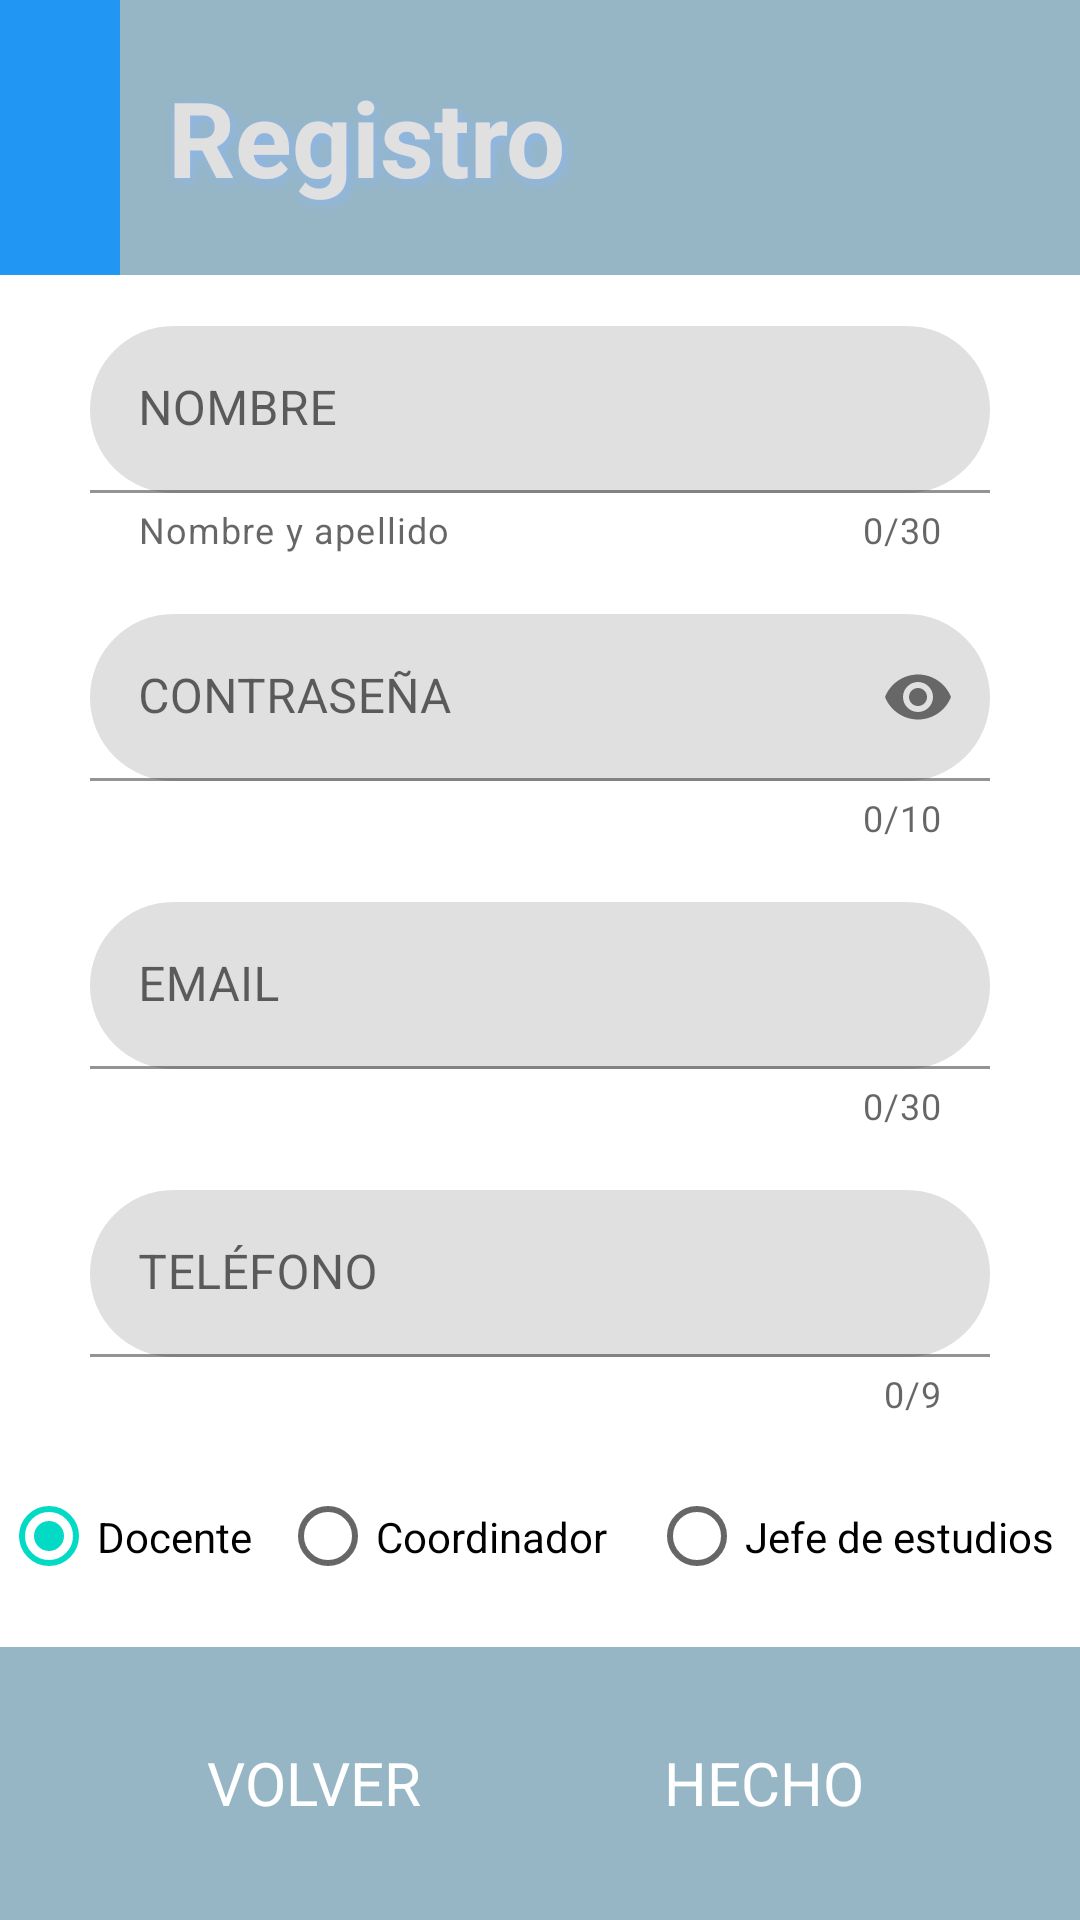

Here is an Android app screen rendered from its layout file. Give the layout XML and the strings, colors and styles it references.
<!-- AndroidManifest.xml: application theme Theme.Practica_1EVALUACION -->
<!-- res/layout/activity_actividad_pagina_registro.xml -->
<?xml version="1.0" encoding="utf-8"?>
<LinearLayout
    android:id="@+id/layout_registro"
    xmlns:android="http://schemas.android.com/apk/res/android"
    xmlns:app="http://schemas.android.com/apk/res-auto"
    xmlns:tools="http://schemas.android.com/tools"
    android:layout_width="match_parent"
    android:layout_height="match_parent"
    tools:context=".ActividadPaginaRegistro"
    android:orientation="vertical">
    <LinearLayout
        android:layout_width="match_parent"
        android:layout_height="match_parent"
        android:layout_weight="3"
        android:background="#2196F3">
        <TextView
            android:id="@+id/tituloRegistro"
            android:layout_width="match_parent"
            android:layout_height="match_parent"
            android:text="@string/tituloRegistro"
            android:gravity="center_vertical"
            android:layout_marginLeft="40dp"
            android:textSize="35sp"
            android:background="#96B6C5"
            android:textColor="#E0E0E0"
            android:textStyle="bold"
            android:padding="16dp"
            android:shadowColor="#8eb6ed"
            android:shadowDx="3"
            android:shadowDy="3"
            android:shadowRadius="10">
        </TextView>
    </LinearLayout>

    <LinearLayout
        android:layout_width="match_parent"
        android:layout_height="match_parent"
        android:layout_weight="1"
        android:gravity="center"
        android:orientation="vertical">

        <com.google.android.material.textfield.TextInputLayout
            android:id="@+id/textinput_nombreRegistro"
            android:layout_width="match_parent"
            android:layout_height="wrap_content"
            app:endIconMode="clear_text"
            android:layout_marginLeft="30dp"
            android:layout_marginRight="30dp"
            app:boxCornerRadiusBottomEnd="40dp"
            app:boxCornerRadiusBottomStart="40dp"
            app:boxCornerRadiusTopEnd="40dp"
            app:boxCornerRadiusTopStart="40dp"
            app:counterMaxLength="30"
            app:counterEnabled="true"
            app:helperText="Nombre y apellido"
            android:hint="NOMBRE">
            <EditText
                android:id="@+id/textoNombreRegistro"
                android:layout_width="match_parent"
                android:layout_height="match_parent"
                android:inputType="text">
            </EditText>
        </com.google.android.material.textfield.TextInputLayout>


        <com.google.android.material.textfield.TextInputLayout
            android:id="@+id/textinput_contrasenaRegistro"
            android:layout_width="match_parent"
            android:layout_height="wrap_content"
            android:layout_marginLeft="30dp"
            android:layout_marginRight="30dp"
            app:boxCornerRadiusBottomEnd="40dp"
            app:boxCornerRadiusBottomStart="40dp"
            app:boxCornerRadiusTopEnd="40dp"
            app:endIconMode="password_toggle"
            app:boxCornerRadiusTopStart="40dp"
            android:layout_marginTop="20dp"
            app:counterMaxLength="10"
            app:counterEnabled="true"
            android:hint="CONTRASEÑA">
            <EditText
                android:id="@+id/textoContrasenyaRegistro"
                android:layout_width="match_parent"
                android:layout_height="match_parent"
                android:inputType="textPassword">
            </EditText>
        </com.google.android.material.textfield.TextInputLayout>

        <com.google.android.material.textfield.TextInputLayout
            android:id="@+id/textinput_emailRegistro"
            android:layout_width="match_parent"
            android:layout_height="wrap_content"
            android:layout_marginLeft="30dp"
            android:layout_marginRight="30dp"
            app:boxCornerRadiusBottomEnd="40dp"
            app:boxCornerRadiusBottomStart="40dp"
            app:boxCornerRadiusTopEnd="40dp"
            app:endIconMode="clear_text"
            app:boxCornerRadiusTopStart="40dp"
            android:layout_marginTop="20dp"
            app:counterMaxLength="30"
            app:counterEnabled="true"
            android:hint="EMAIL">
            <EditText
                android:id="@+id/textoEmailRegistro"
                android:layout_width="match_parent"
                android:layout_height="match_parent"
                android:inputType="text">
            </EditText>
        </com.google.android.material.textfield.TextInputLayout>

        <com.google.android.material.textfield.TextInputLayout
            android:id="@+id/textinput_telefonoRegistro"
            android:layout_width="match_parent"
            android:layout_height="wrap_content"
            android:layout_marginLeft="30dp"
            android:layout_marginRight="30dp"
            app:boxCornerRadiusBottomEnd="40dp"
            app:boxCornerRadiusBottomStart="40dp"
            app:endIconMode="clear_text"
            app:boxCornerRadiusTopEnd="40dp"
            app:boxCornerRadiusTopStart="40dp"
            android:layout_marginTop="20dp"
            app:counterMaxLength="9"
            app:counterEnabled="true"
            android:hint="TELÉFONO">
            <EditText
                android:id="@+id/textoTelefonoRegistro"
                android:layout_width="match_parent"
                android:layout_height="match_parent"
                android:inputType="number">
            </EditText>
        </com.google.android.material.textfield.TextInputLayout>



        <RadioGroup
            android:id="@+id/SelectorPuestoTrabajo"
            android:layout_width="wrap_content"
            android:layout_marginTop="20dp"
            android:layout_height="39dp"
            android:gravity="center"
            android:orientation="horizontal">

            <RadioButton
                android:id="@+id/opcionDocente"
                android:layout_width="85dp"
                android:layout_height="wrap_content"
                android:layout_marginRight="8dp"
                android:checked="true"
                android:text="Docente"></RadioButton>

            <RadioButton
                android:id="@+id/opcionCoordinador"
                android:layout_width="115dp"
                android:layout_height="match_parent"
                android:layout_marginRight="8dp"
                android:checked="false"
                android:text="Coordinador"
                ></RadioButton>

            <RadioButton
                android:id="@+id/opcionJefeEstudios"
                android:layout_width="match_parent"
                android:layout_height="match_parent"
                android:layout_marginRight="8dp"
                android:checked="false"
                android:text="Jefe de estudios"
                ></RadioButton>


        </RadioGroup>


    </LinearLayout>

    <LinearLayout
        android:layout_width="match_parent"
        android:layout_height="match_parent"
        android:layout_weight="3"
        android:background="#96B6C5"
        android:gravity="center">

        <Button
            android:id="@+id/botonVolverPantallaRegistro"
            android:layout_width="wrap_content"
            style="@style/Widget.Material3.Button.ElevatedButton"
            android:textSize="20dp"
            android:textColor="@color/white"
            android:layout_height="wrap_content"
            android:backgroundTint="#FF8080"
            android:text="@string/textoVolver"
            android:layout_marginRight="30dp"></Button>
        <Button
            android:id="@+id/botonCompletarRegistro"
            android:layout_width="120dp"
            style="@style/Widget.Material3.Button.ElevatedButton"
            android:textColor="@color/white"
            android:textSize="20dp"
            android:layout_height="wrap_content"
            android:backgroundTint="#2196F3"
            android:text="@string/textoCompletarRegistro"
            tools:ignore="DuplicateIds"></Button>
    </LinearLayout>
</LinearLayout>
<!-- resources referenced by this layout -->
<resources>
  <string name="textoCompletarRegistro">HECHO</string>
  <string name="textoVolver">VOLVER</string>
  <string name="tituloRegistro">Registro</string>
  <style name="Theme.Practica_1EVALUACION" parent="Theme.MaterialComponents.DayNight.DarkActionBar">
          
          <item name="colorPrimary">@color/purple_500</item>
          <item name="colorPrimaryVariant">@color/purple_700</item>
          <item name="colorOnPrimary">@color/white</item>
          
          <item name="colorSecondary">@color/teal_200</item>
          <item name="colorSecondaryVariant">@color/teal_700</item>
          <item name="colorOnSecondary">@color/black</item>
          
          <item name="android:statusBarColor">?attr/colorPrimaryVariant</item>
          
      </style>
  <!-- not gathered from this repository: default colours our renderer supplied (Android Studio template values) -->
  <color name="purple_500">#FF6200EE</color>
  <color name="purple_700">#FF3700B3</color>
  <color name="teal_200">#FF03DAC5</color>
  <color name="teal_700">#FF018786</color>
  <color name="black">#FF000000</color>
  <color name="white">#FFFFFFFF</color>
</resources>
